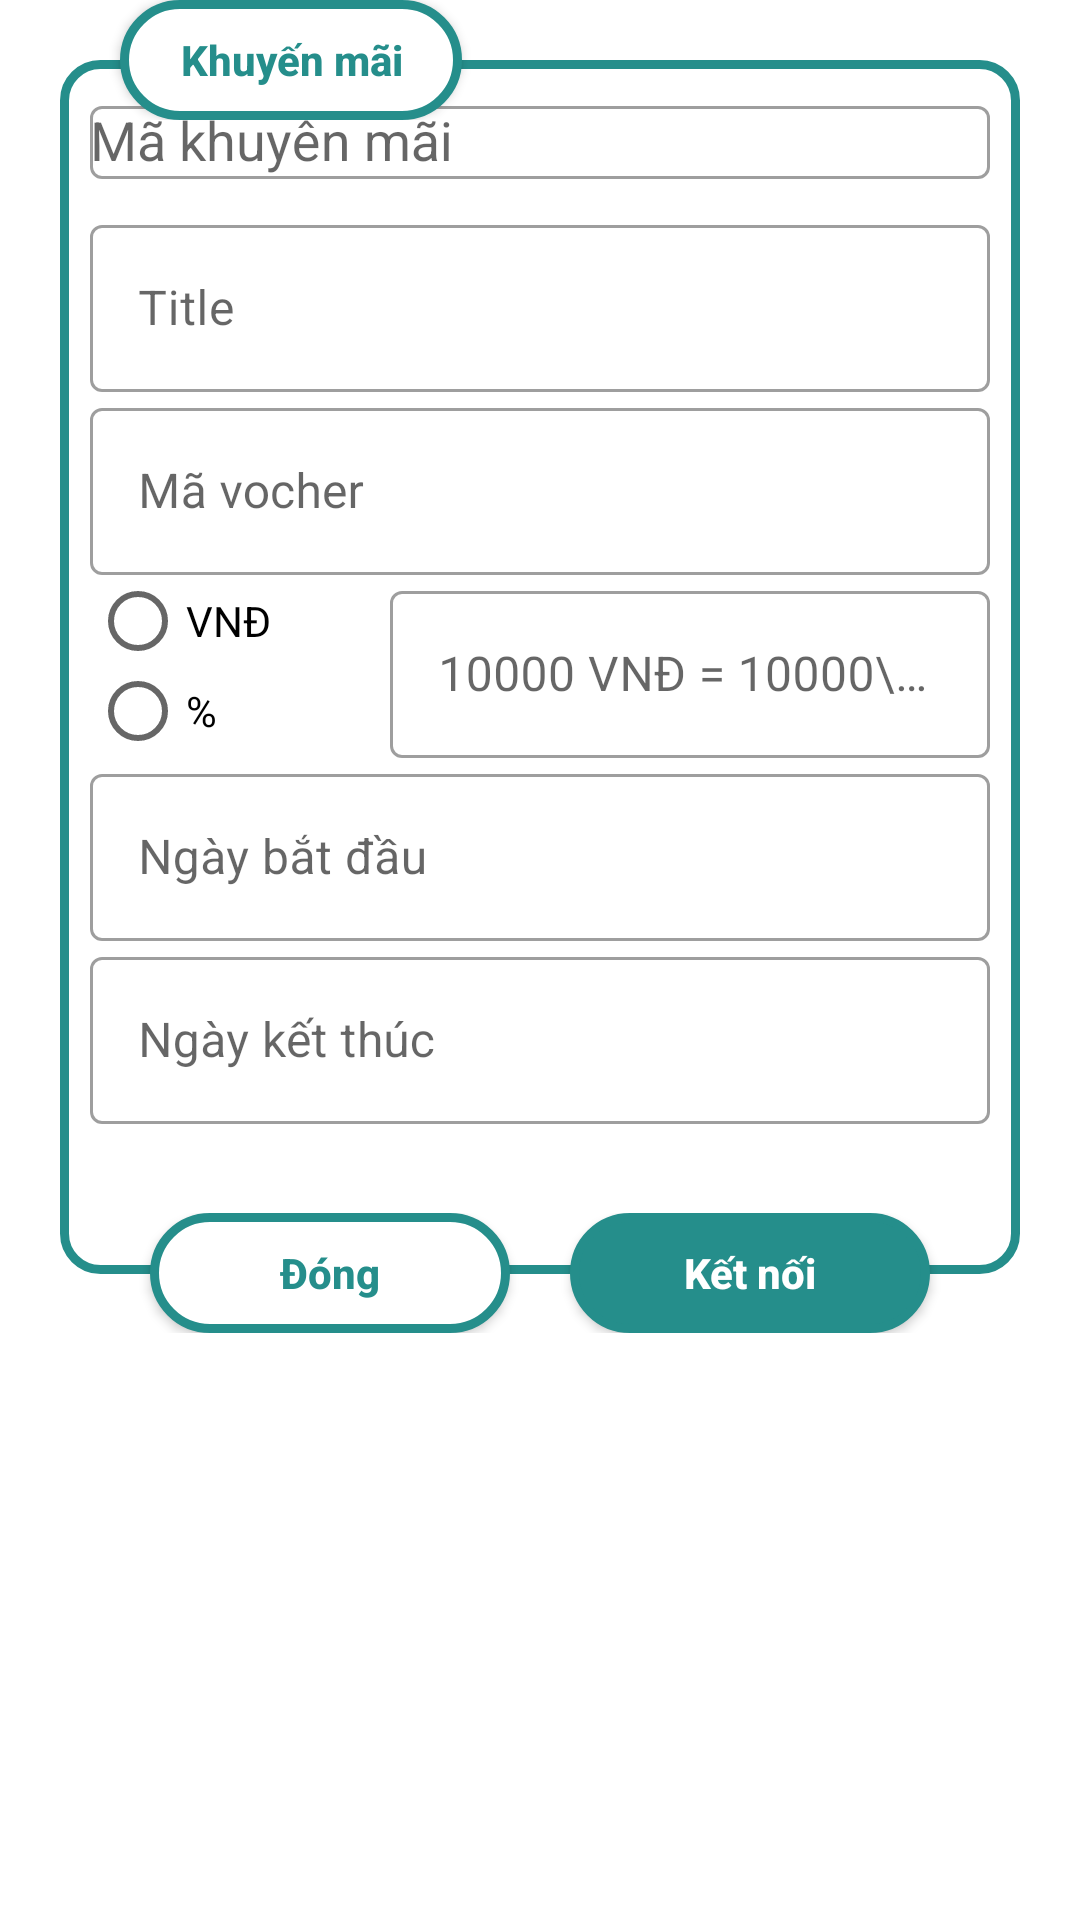

Layout XML and referenced resources for this Android screen:
<!-- AndroidManifest.xml: application theme Theme.KOSPlus -->
<!-- res/layout/custom_dialog_connect_promotion.xml -->
<?xml version="1.0" encoding="utf-8"?>
<RelativeLayout xmlns:android="http://schemas.android.com/apk/res/android"
    xmlns:app="http://schemas.android.com/apk/res-auto"
    xmlns:tools="http://schemas.android.com/tools"
    android:layout_width="match_parent"
    android:layout_height="wrap_content"
    android:background="#00FFFFFF">

    <LinearLayout
        android:id="@+id/layout"
        android:layout_width="match_parent"
        android:layout_height="wrap_content"
        android:layout_margin="20dp"
        android:padding="10dp"
        android:background="@drawable/custom_background_border"
        android:orientation="vertical"
        android:gravity="center"
        tools:layout_editor_absoluteX="20dp">

        <com.google.android.material.textfield.TextInputLayout
            style="@style/Widget.MaterialComponents.TextInputLayout.OutlinedBox"
            android:layout_width="match_parent"
            android:layout_height="wrap_content"
            android:hint="Mã khuyên mãi"
            app:startIconDrawable="@drawable/rounded_edit_note_24">

            <AutoCompleteTextView
                android:id="@+id/promotion"
                android:layout_width="match_parent"
                android:layout_height="wrap_content"
                android:completionThreshold="1"
                android:imeOptions="actionNext"
                android:inputType="text" /> 
        </com.google.android.material.textfield.TextInputLayout>

        <Space
            android:layout_width="wrap_content"
            android:layout_height="10dp"/>



        <com.google.android.material.textfield.TextInputLayout
            style="@style/Widget.MaterialComponents.TextInputLayout.OutlinedBox"
            android:layout_width="match_parent"
            android:layout_height="wrap_content"
            app:startIconDrawable="@drawable/rounded_edit_note_24">

            <com.google.android.material.textfield.TextInputEditText
                android:id="@+id/title"
                android:layout_width="match_parent"
                android:layout_height="wrap_content"
                android:hint="Title"
                android:imeOptions="actionNext"
                android:inputType="text" />
        </com.google.android.material.textfield.TextInputLayout>
        <com.google.android.material.textfield.TextInputLayout
            style="@style/Widget.MaterialComponents.TextInputLayout.OutlinedBox"
            android:layout_width="match_parent"
            android:layout_height="wrap_content"
            app:startIconDrawable="@drawable/rounded_edit_note_24">

            <com.google.android.material.textfield.TextInputEditText
                android:id="@+id/code"
                android:layout_width="match_parent"
                android:layout_height="wrap_content"
                android:hint="Mã vocher"
                android:imeOptions="actionNext"
                android:inputType="text" />
        </com.google.android.material.textfield.TextInputLayout>
        <LinearLayout
            android:layout_width="match_parent"
            android:layout_height="wrap_content"
            android:gravity="center"
            android:orientation="horizontal">
            <RadioGroup
                android:layout_width="match_parent"
                android:layout_height="60dp"
                android:layout_weight="2"
                android:orientation="vertical">
                <RadioButton
                    android:id="@+id/amount"
                    android:layout_width="match_parent"
                    android:layout_height="wrap_content"
                    android:layout_weight="1"
                    android:text="VNĐ"/>
                <RadioButton
                    android:id="@+id/percent"
                    android:layout_width="match_parent"
                    android:layout_height="wrap_content"
                    android:layout_weight="1"
                    android:text="%"/>
            </RadioGroup>
            <com.google.android.material.textfield.TextInputLayout
                style="@style/Widget.MaterialComponents.TextInputLayout.OutlinedBox"
                android:layout_width="match_parent"
                android:layout_height="wrap_content"
                android:layout_weight="1">

                <com.google.android.material.textfield.TextInputEditText
                    android:id="@+id/discount"
                    android:layout_width="match_parent"
                    android:layout_height="wrap_content"
                    android:hint="10000 VNĐ = 10000\n 10% = 10"
                    android:imeOptions="actionNext"
                    android:inputType="number" />
            </com.google.android.material.textfield.TextInputLayout>
        </LinearLayout>
        <com.google.android.material.textfield.TextInputLayout
            style="@style/Widget.MaterialComponents.TextInputLayout.OutlinedBox"
            android:layout_width="match_parent"
            android:layout_height="wrap_content"
            app:hintEnabled="true"
            app:startIconDrawable="@drawable/rounded_calendar_month_24">

            <com.google.android.material.textfield.TextInputEditText
                android:id="@+id/startDate"
                android:layout_width="match_parent"
                android:layout_height="wrap_content"
                android:clickable="true"
                android:focusable="false"
                android:hint="Ngày bắt đầu"/>
        </com.google.android.material.textfield.TextInputLayout>

        <com.google.android.material.textfield.TextInputLayout
            style="@style/Widget.MaterialComponents.TextInputLayout.OutlinedBox"
            android:layout_width="match_parent"
            android:layout_height="wrap_content"
            android:layout_marginBottom="40dp"
            app:hintEnabled="true"
            app:startIconDrawable="@drawable/rounded_calendar_month_24">

            <com.google.android.material.textfield.TextInputEditText
                android:id="@+id/endDate"
                android:layout_width="match_parent"
                android:layout_height="wrap_content"
                android:clickable="true"
                android:focusable="false"
                android:hint="Ngày kết thúc" />
        </com.google.android.material.textfield.TextInputLayout>



    </LinearLayout>

    <LinearLayout
        android:layout_width="match_parent"
        android:layout_height="40dp"
        android:layout_alignBottom="@+id/layout"
        android:layout_marginLeft="40dp"
        android:layout_marginRight="40dp"
        android:layout_marginBottom="-20dp"
        android:gravity="center"
        android:orientation="horizontal">

        <androidx.appcompat.widget.AppCompatButton
            android:id="@+id/cancel"
            android:layout_width="120dp"
            android:layout_height="match_parent"
            android:text="Đóng"
            android:textStyle="bold"
            android:textColor="@color/color_title"
            android:background="@drawable/custom_background_button_cancel"
            android:textAllCaps="false" />
        <Space
            android:layout_width="20dp"
            android:layout_height="wrap_content"/>
        <androidx.appcompat.widget.AppCompatButton
            android:id="@+id/done"
            android:layout_width="120dp"
            android:layout_height="match_parent"
            android:text="Kết nối"
            android:textStyle="bold"
            android:textColor="@color/white"
            android:background="@drawable/custom_background_button_agree"
            android:textAllCaps="false" />
    </LinearLayout>
    <LinearLayout
        android:layout_width="match_parent"
        android:layout_height="40dp"
        android:layout_marginLeft="20dp"
        android:layout_marginRight="20dp"
        android:layout_marginBottom="-20dp"
        android:orientation="horizontal">

        <androidx.appcompat.widget.AppCompatButton
            android:id="@+id/header_title"
            android:layout_width="wrap_content"
            android:layout_height="40dp"
            android:layout_marginLeft="20dp"
            android:paddingLeft="20dp"
            android:paddingRight="20dp"
            android:text="Khuyến mãi"
            android:textColor="@color/color_title"
            android:textStyle="bold"
            android:background="@drawable/custom_background_header"
            android:textAllCaps="false" />
    </LinearLayout>
</RelativeLayout>
<!-- resources referenced by this layout -->
<resources>
  <color name="color_title">#258e8b</color>
  <color name="white">#FFFFFFFF</color>
  <!-- drawable custom_background_border (drawable) -->
  <?xml version="1.0" encoding="utf-8"?>
  <shape xmlns:android="http://schemas.android.com/apk/res/android"
      android:shape="rectangle">
      
      <solid
          android:color="@color/white"/>
  
      
      <stroke
          android:width="3dp"
          android:color="@color/color_a"/>
  
      <padding
          android:top="0dp"
          android:bottom="0dp"
          android:left="0dp"
          android:right="0dp"/>
  
      <corners
          android:radius="12dp"/>
  </shape>
  <!-- drawable custom_background_button_agree (drawable) -->
  <?xml version="1.0" encoding="utf-8"?>
  <shape xmlns:android="http://schemas.android.com/apk/res/android"
      android:shape="rectangle">
      
      <solid
          android:color="@color/color_a"/>
  
      
      <stroke
          android:width="3dp"
          android:color="@color/color_a"/>
  
      <padding
          android:top="0dp"
          android:bottom="0dp"
          android:left="0dp"
          android:right="0dp"/>
  
      <corners
          android:radius="1000dp"/>
  </shape>
  <!-- drawable custom_background_button_cancel (drawable) -->
  <?xml version="1.0" encoding="utf-8"?>
  <shape xmlns:android="http://schemas.android.com/apk/res/android"
      android:shape="rectangle">
      
      <solid
          android:color="@color/white"/>
  
      
      <stroke
          android:width="3dp"
          android:color="@color/color_a"/>
  
      <padding
          android:top="0dp"
          android:bottom="0dp"
          android:left="0dp"
          android:right="0dp"/>
  
      <corners
          android:radius="1000dp"/>
  </shape>
  <!-- drawable custom_background_header (drawable) -->
  <?xml version="1.0" encoding="utf-8"?>
  <shape xmlns:android="http://schemas.android.com/apk/res/android"
      android:shape="rectangle">
      
      <solid
          android:color="@color/white"/>
  
      
      <stroke
          android:width="3dp"
          android:color="@color/color_a"/>
  
      <padding
          android:top="0dp"
          android:bottom="0dp"
          android:left="0dp"
          android:right="0dp"/>
  
      <corners
          android:radius="100dp"/>
  </shape>
  <style name="Theme.KOSPlus" parent="Theme.MaterialComponents.DayNight.NoActionBar">
  
          
          <item name="colorPrimary">@color/color_a</item>
          <item name="colorPrimaryVariant">@color/purple_700</item>
          <item name="colorOnPrimary">@color/white</item>
          
          <item name="colorSecondary">@color/teal_200</item>
          <item name="colorSecondaryVariant">@color/teal_700</item>
          <item name="colorOnSecondary">@color/black</item>
          
          <item name="android:statusBarColor">?attr/colorPrimaryVariant</item>
          
  
      </style>
  <color name="color_a">#258e8b</color>
  <color name="purple_700">#FF3700B3</color>
  <color name="teal_200">#FF03DAC5</color>
  <color name="teal_700">#FF018786</color>
  <color name="black">#FF000000</color>
</resources>
